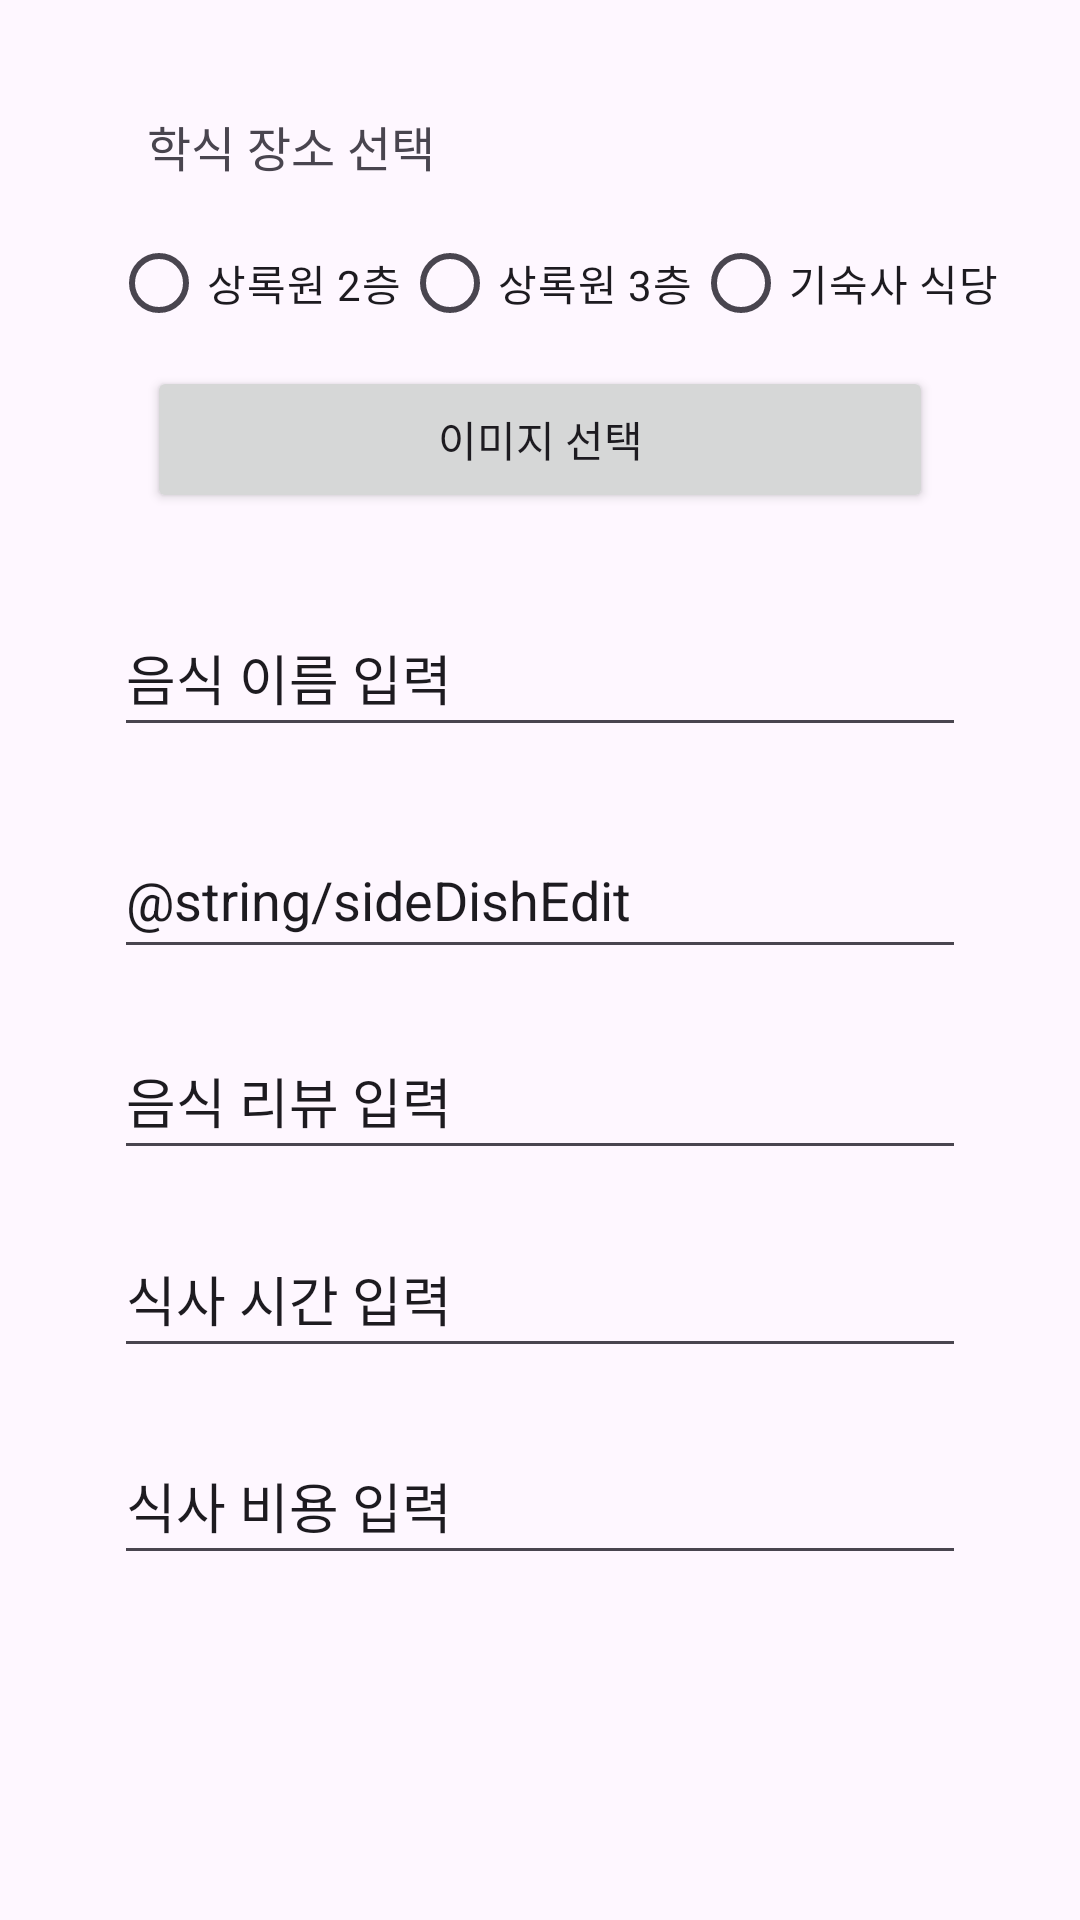

Write the Android layout XML for this screen, with the resource values it uses.
<!-- AndroidManifest.xml: application theme Theme.Diet_App -->
<!-- res/layout/activity_input.xml -->
<?xml version="1.0" encoding="utf-8"?>
<androidx.constraintlayout.widget.ConstraintLayout xmlns:android="http://schemas.android.com/apk/res/android"
    xmlns:app="http://schemas.android.com/apk/res-auto"
    xmlns:tools="http://schemas.android.com/tools"
    android:layout_width="match_parent"
    android:layout_height="match_parent"
    tools:context=".InputActivity">

    <RadioGroup
        android:id="@+id/radioGroupLocation"
        android:layout_width="337dp"
        android:layout_height="55dp"
        android:layout_marginStart="37dp"
        android:layout_marginTop="67dp"
        android:layout_marginEnd="37dp"
        android:layout_marginBottom="515dp"
        android:orientation="horizontal"
        app:layout_constraintBottom_toTopOf="@+id/buttonSave"
        app:layout_constraintEnd_toEndOf="@+id/editTextDateTime"
        app:layout_constraintHorizontal_bias="0.0"
        app:layout_constraintStart_toStartOf="parent"
        app:layout_constraintTop_toTopOf="parent">

        <RadioButton
            android:id="@+id/radioButton"
            android:layout_width="wrap_content"
            android:layout_height="wrap_content"
            android:text="@string/location1" />

        <RadioButton
            android:id="@+id/radioButton2"
            android:layout_width="wrap_content"
            android:layout_height="wrap_content"
            android:text="@string/location2" />

        <RadioButton
            android:id="@+id/radioButton3"
            android:layout_width="130dp"
            android:layout_height="match_parent"
            android:text="@string/location3" />
    </RadioGroup>

    <TextView
        android:id="@+id/textView"
        android:layout_width="wrap_content"
        android:layout_height="wrap_content"
        android:layout_marginStart="12dp"
        android:layout_marginTop="37dp"
        android:layout_marginBottom="6dp"
        android:text="@string/locationEdit"
        android:textSize="16sp"
        app:layout_constraintBottom_toTopOf="@+id/radioGroupLocation"
        app:layout_constraintStart_toStartOf="@+id/radioGroupLocation"
        app:layout_constraintTop_toTopOf="parent"
        app:layout_constraintVertical_bias="0.0" />

    <Button
        android:id="@+id/buttonSelectImage"
        android:layout_width="0dp"
        android:layout_height="0dp"
        android:layout_marginStart="49dp"
        android:layout_marginEnd="49dp"
        android:layout_marginBottom="29dp"
        android:text="@string/imageEdit"
        app:layout_constraintBottom_toTopOf="@+id/editTextFoodName"
        app:layout_constraintEnd_toEndOf="parent"
        app:layout_constraintHorizontal_bias="1.0"
        app:layout_constraintStart_toStartOf="parent"
        app:layout_constraintTop_toBottomOf="@+id/radioGroupLocation" />

    <EditText
        android:id="@+id/editTextFoodName"
        android:layout_width="0dp"
        android:layout_height="0dp"
        android:layout_marginStart="38dp"
        android:layout_marginEnd="38dp"
        android:layout_marginBottom="25dp"
        android:ems="10"
        android:inputType="text"
        android:text="@string/foodNameEdit"
        app:layout_constraintBottom_toTopOf="@+id/editTextSideDish"
        app:layout_constraintEnd_toEndOf="parent"
        app:layout_constraintStart_toStartOf="parent"
        app:layout_constraintTop_toBottomOf="@+id/buttonSelectImage" />

    <EditText
        android:id="@+id/editTextSideDish"
        android:layout_width="0dp"
        android:layout_height="0dp"
        android:layout_marginStart="38dp"
        android:layout_marginEnd="38dp"
        android:layout_marginBottom="18dp"
        android:ems="10"
        android:inputType="text"
        android:text="@string/sideDishEdit"
        app:layout_constraintBottom_toTopOf="@+id/editTextReview"
        app:layout_constraintEnd_toEndOf="parent"
        app:layout_constraintStart_toStartOf="parent"
        app:layout_constraintTop_toBottomOf="@+id/editTextFoodName" />

    <EditText
        android:id="@+id/editTextReview"
        android:layout_width="0dp"
        android:layout_height="0dp"
        android:layout_marginStart="38dp"
        android:layout_marginEnd="38dp"
        android:layout_marginBottom="17dp"
        android:ems="10"
        android:inputType="text"
        android:text="@string/reviewEdit"
        app:layout_constraintBottom_toTopOf="@+id/editTextDateTime"
        app:layout_constraintEnd_toEndOf="parent"
        app:layout_constraintStart_toStartOf="parent"
        app:layout_constraintTop_toBottomOf="@+id/editTextSideDish" />

    <EditText
        android:id="@+id/editTextDateTime"
        android:layout_width="0dp"
        android:layout_height="0dp"
        android:layout_marginStart="38dp"
        android:layout_marginEnd="38dp"
        android:layout_marginBottom="20dp"
        android:ems="10"
        android:inputType="text"
        android:text="@string/timeEdit"
        app:layout_constraintBottom_toTopOf="@+id/editTextCost"
        app:layout_constraintEnd_toEndOf="parent"
        app:layout_constraintStart_toStartOf="parent"
        app:layout_constraintTop_toBottomOf="@+id/editTextReview" />

    <EditText
        android:id="@+id/editTextCost"
        android:layout_width="0dp"
        android:layout_height="0dp"
        android:layout_marginStart="38dp"
        android:layout_marginEnd="38dp"
        android:layout_marginBottom="115dp"
        android:ems="10"
        android:inputType="text"
        android:text="@string/costEdit"
        app:layout_constraintBottom_toBottomOf="parent"
        app:layout_constraintEnd_toEndOf="parent"
        app:layout_constraintStart_toStartOf="parent"
        app:layout_constraintTop_toBottomOf="@+id/editTextDateTime" />

    <Button
        android:id="@+id/buttonSave"
        android:layout_width="129dp"
        android:layout_height="0dp"
        android:layout_marginBottom="38dp"
        android:text="@string/confirmButton"
        app:layout_constraintBottom_toBottomOf="parent"
        app:layout_constraintEnd_toEndOf="parent"
        app:layout_constraintStart_toStartOf="parent"
        app:layout_constraintTop_toBottomOf="@+id/radioGroupLocation" />

</androidx.constraintlayout.widget.ConstraintLayout>
<!-- resources referenced by this layout -->
<resources>
  <string name="confirmButton">확인</string>
  <string name="costEdit">식사 비용 입력</string>
  <string name="foodNameEdit">음식 이름 입력</string>
  <string name="imageEdit">이미지 선택</string>
  <string name="location1">상록원 2층</string>
  <string name="location2">상록원 3층</string>
  <string name="location3">기숙사 식당</string>
  <string name="locationEdit">학식 장소 선택</string>
  <string name="reviewEdit">음식 리뷰 입력</string>
  <string name="timeEdit">식사 시간 입력</string>
  <style name="Theme.Diet_App" parent="Base.Theme.Diet_App" />
  <style name="Base.Theme.Diet_App" parent="Theme.Material3.DayNight.NoActionBar">
          
          
          <item name="android:windowTranslucentStatus">true</item>
          <item name="android:windowTranslucentNavigation">true</item>
      </style>
</resources>
